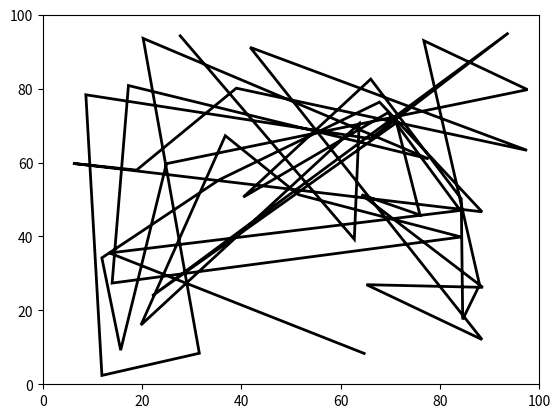
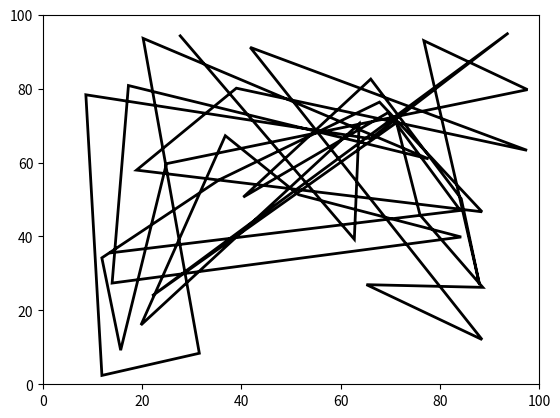

Reproduce these figures in Python, in order.
import math
import matplotlib.pyplot as plt
from matplotlib.path import Path
import matplotlib.patches as patches
import numpy


class MyClass:
    def __init__(self):
        self.myVariable = 0

    def to_do(self, my_input):
        pass


def calc_dist(point1,point2):
    x1, y1 = point1
    x2, y2 = point2
    dist = math.sqrt((x2-x1)**2+(y2-y1)**2)
    return dist


def calc_angle(point1, point2, point3):
    x1, y1 = point1
    x2, y2 = point2
    x3, y3 = point3
    ang = math.degrees(math.atan2(y3 - y2, x3 - x2) - math.atan2(y1 - y2, x1 - x2))
    if ang < 0:
        ang = ang + 360
        if ang > 180:
            ang = 360-ang
        return ang
    else:
        if ang > 180:
            ang = 360 - ang
        return ang


def max_dist(point1, point2):
    dist = calc_dist(point1, point2)
    if dist > 20:
        return False
    else:
        return True


def min_dist(point1, point2):
    dist = calc_dist(point1, point2)
    if dist < 2.5:
        return False
    else:
        return True


def max_angle(point1, point2, point3):
    angle = calc_angle(point1, point2, point3)
    if angle > 160:          #ignore angle
        return True
    else:
        return False


def min_angle(point1, point2, point3):
    angle = calc_angle(point1, point2, point3)
    if angle < 10:          #little sharp angle
        return True
    else:
        return False


def cumulAngle(point1, point2, point3, lastAngle, cuAngle):
    cuAngle=cuAngle+lastAngle
    if cuAngle > 30:         #cumulative angle
        return False
    else:
        return True

def slope(point1, point2):
    xs1, ys1 = point1
    xs2, ys2 = point2
    m = (ys1-ys2) / (xs1-xs2)
    z = (ys2-ys1) / (xs2-xs1)
    zed = math.atan(z)
    zedx = math.degrees(zed)
    print("angle", zedx)
    print(z)
    print(m)
    return m
coordinates = [(x[0]*100, x[1]*100) for x in numpy.random.rand(45, 2)]
print(coordinates)
codes = []
codes.append(Path.MOVETO)
codes.append(Path.LINETO)
l1 = len(coordinates)
for i in range(0, l1-2):
    codes.append(Path.LINETO)

#orginal path
path = Path(coordinates, codes)

fig, ax = plt.subplots()
patch = patches.PathPatch(path, facecolor='none', lw=2)
ax.add_patch(patch)
ax.set_xlim(0, 100)
ax.set_ylim(0, 100)


test = []
test.append(coordinates[0])
test.append(coordinates[1])
testCode = []
testCode.append(Path.MOVETO)
testCode.append(Path.LINETO)
for i in range(2, l1-1):
    tf_max_dist = max_dist(coordinates[i - 1], coordinates[i])
    tf_max_dist2 = max_dist(coordinates[i - 2], coordinates[i])
    tf_min_dist = min_dist(coordinates[i - 1], coordinates[i])
    tf_max_ang = max_angle(coordinates[i - 2], coordinates[i - 1], coordinates[i])
    tf_min_ang = min_angle(coordinates[i - 2], coordinates[i - 1], coordinates[i])
    if tf_max_dist == True:
        if tf_min_dist == True:
            if tf_max_dist2 == True:
                if tf_max_ang == True or tf_min_ang == True:
                    test.append(coordinates[i])
                    testCode.append(Path.LINETO)
                else:
                    pass
            else:
                pass
        else:
            pass
    else:
        test.append(coordinates[i])
        testCode.append(Path.LINETO)
path3 = Path(test, testCode)
fig3, ax3 = plt.subplots()
patch3 = patches.PathPatch(path3, facecolor='none', lw=2)
ax3.add_patch(patch3)
ax3.set_xlim(0, 100)
ax3.set_ylim(0, 100)
#Use this for graphs
#plt.show()
